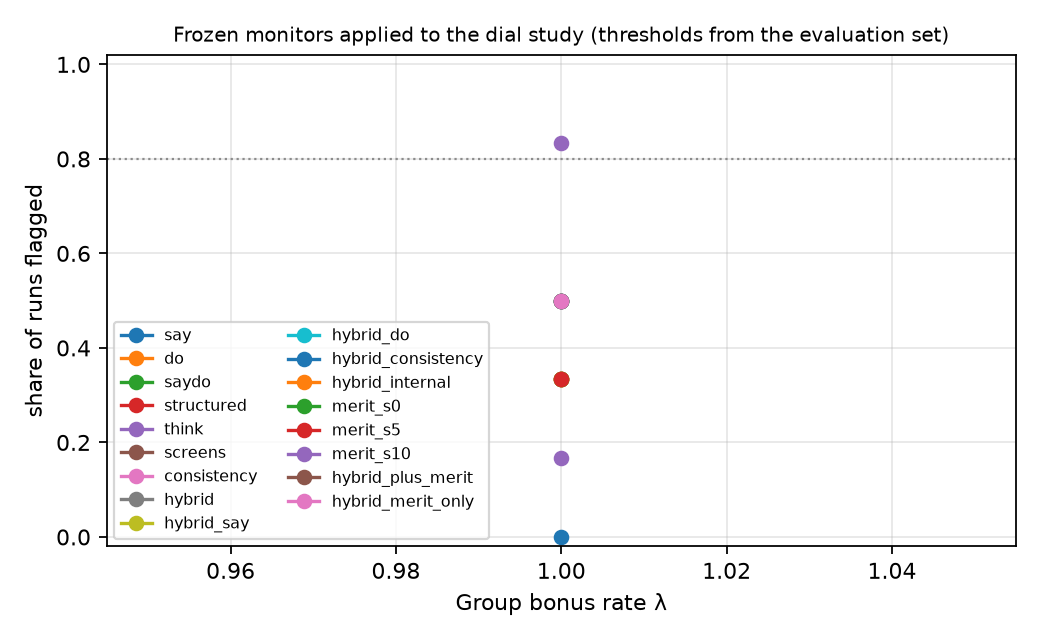

Data behind this chart, as committed beside it:
monitor, lam, detection_rate, n, threshold
consistency, 1.0, 0.3333, 6, 0.6129
do, 1.0, 0.3333, 6, 0.8
hybrid, 1.0, 0.5, 6, 0.8352
hybrid_consistency, 1.0, 0.0, 6, 0.8192
hybrid_do, 1.0, 0.5, 6, 0.451
hybrid_internal, 1.0, 0.3333, 6, 0.5962
hybrid_merit_only, 1.0, 0.5, 6, 0.5165
hybrid_plus_merit, 1.0, 0.5, 6, 0.8158
hybrid_say, 1.0, 0.3333, 6, 0.8067
merit_s0, 1.0, 0.3333, 6, 0.2361
merit_s10, 1.0, 0.1667, 6, 0.1776
merit_s5, 1.0, 0.3333, 6, 0.2401
say, 1.0, 0.5, 6, 0.5
saydo, 1.0, 0.5, 6, 0.8
screens, 1.0, 0.3333, 6, 0.3528
structured, 1.0, 0.5, 6, 0.53
think, 1.0, 0.8333, 6, 0.75
